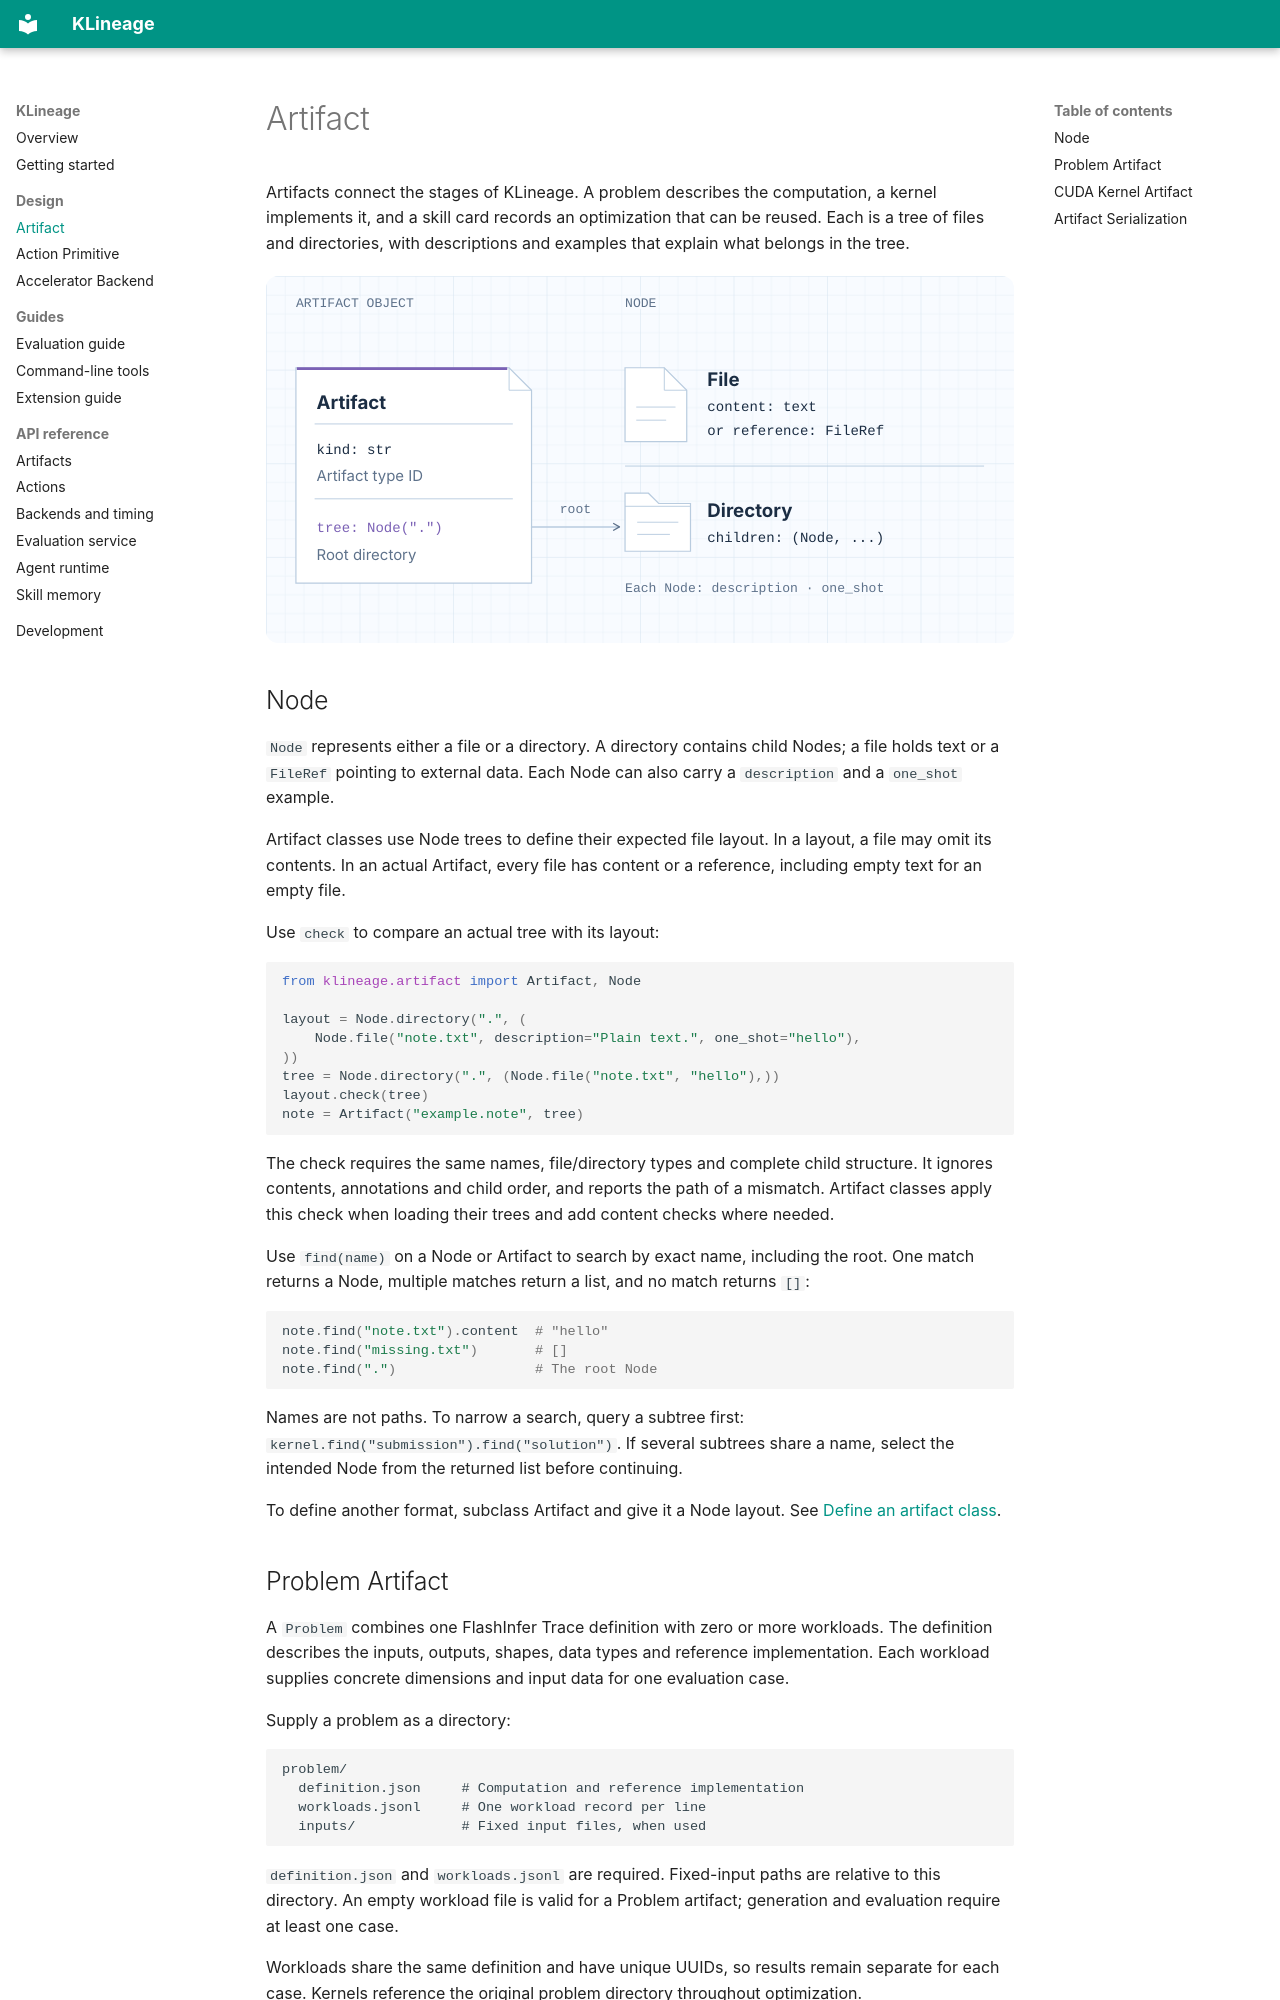

repository: ict-agent/klineage · page: concepts/artifacts.html · generator: mkdocs

# Artifact

Artifacts connect the stages of KLineage. A problem describes the computation,
a kernel implements it, and a skill card records an optimization that can be
reused. Each is a tree of files and directories, with descriptions and examples
that explain what belongs in the tree.

<figure class="diagram" tabindex="0" aria-label="An Artifact describes an annotated tree of files and directories.">
  <img src="../assets/diagrams/artifact-tree.svg"
       alt="An Artifact describes an annotated tree of files and directories."
       width="800" height="392" loading="lazy">
</figure>

## Node

`Node` represents either a file or a directory. A directory contains child Nodes;
a file holds text or a `FileRef` pointing to external data. Each Node can also
carry a `description` and a `one_shot` example.

Artifact classes use Node trees to define their expected file layout. In a
layout, a file may omit its contents. In an actual Artifact, every file has
content or a reference, including empty text for an empty file.

Use `check` to compare an actual tree with its layout:

```python
from klineage.artifact import Artifact, Node

layout = Node.directory(".", (
    Node.file("note.txt", description="Plain text.", one_shot="hello"),
))
tree = Node.directory(".", (Node.file("note.txt", "hello"),))
layout.check(tree)
note = Artifact("example.note", tree)
```

The check requires the same names, file/directory types and complete child
structure. It ignores contents, annotations and child order, and reports the
path of a mismatch. Artifact classes apply this check when loading their trees
and add content checks where needed.

Use `find(name)` on a Node or Artifact to search by exact name, including the
root. One match returns a Node, multiple matches return a list, and no match
returns `[]`:

```python
note.find("note.txt").content  # "hello"
note.find("missing.txt")       # []
note.find(".")                 # The root Node
```

Names are not paths. To narrow a search, query a subtree first:
`kernel.find("submission").find("solution")`. If several subtrees share a name,
select the intended Node from the returned list before continuing.

To define another format, subclass Artifact and give it a Node layout. See
[Define an artifact class](../guides/extending.md#define-an-artifact-class).
